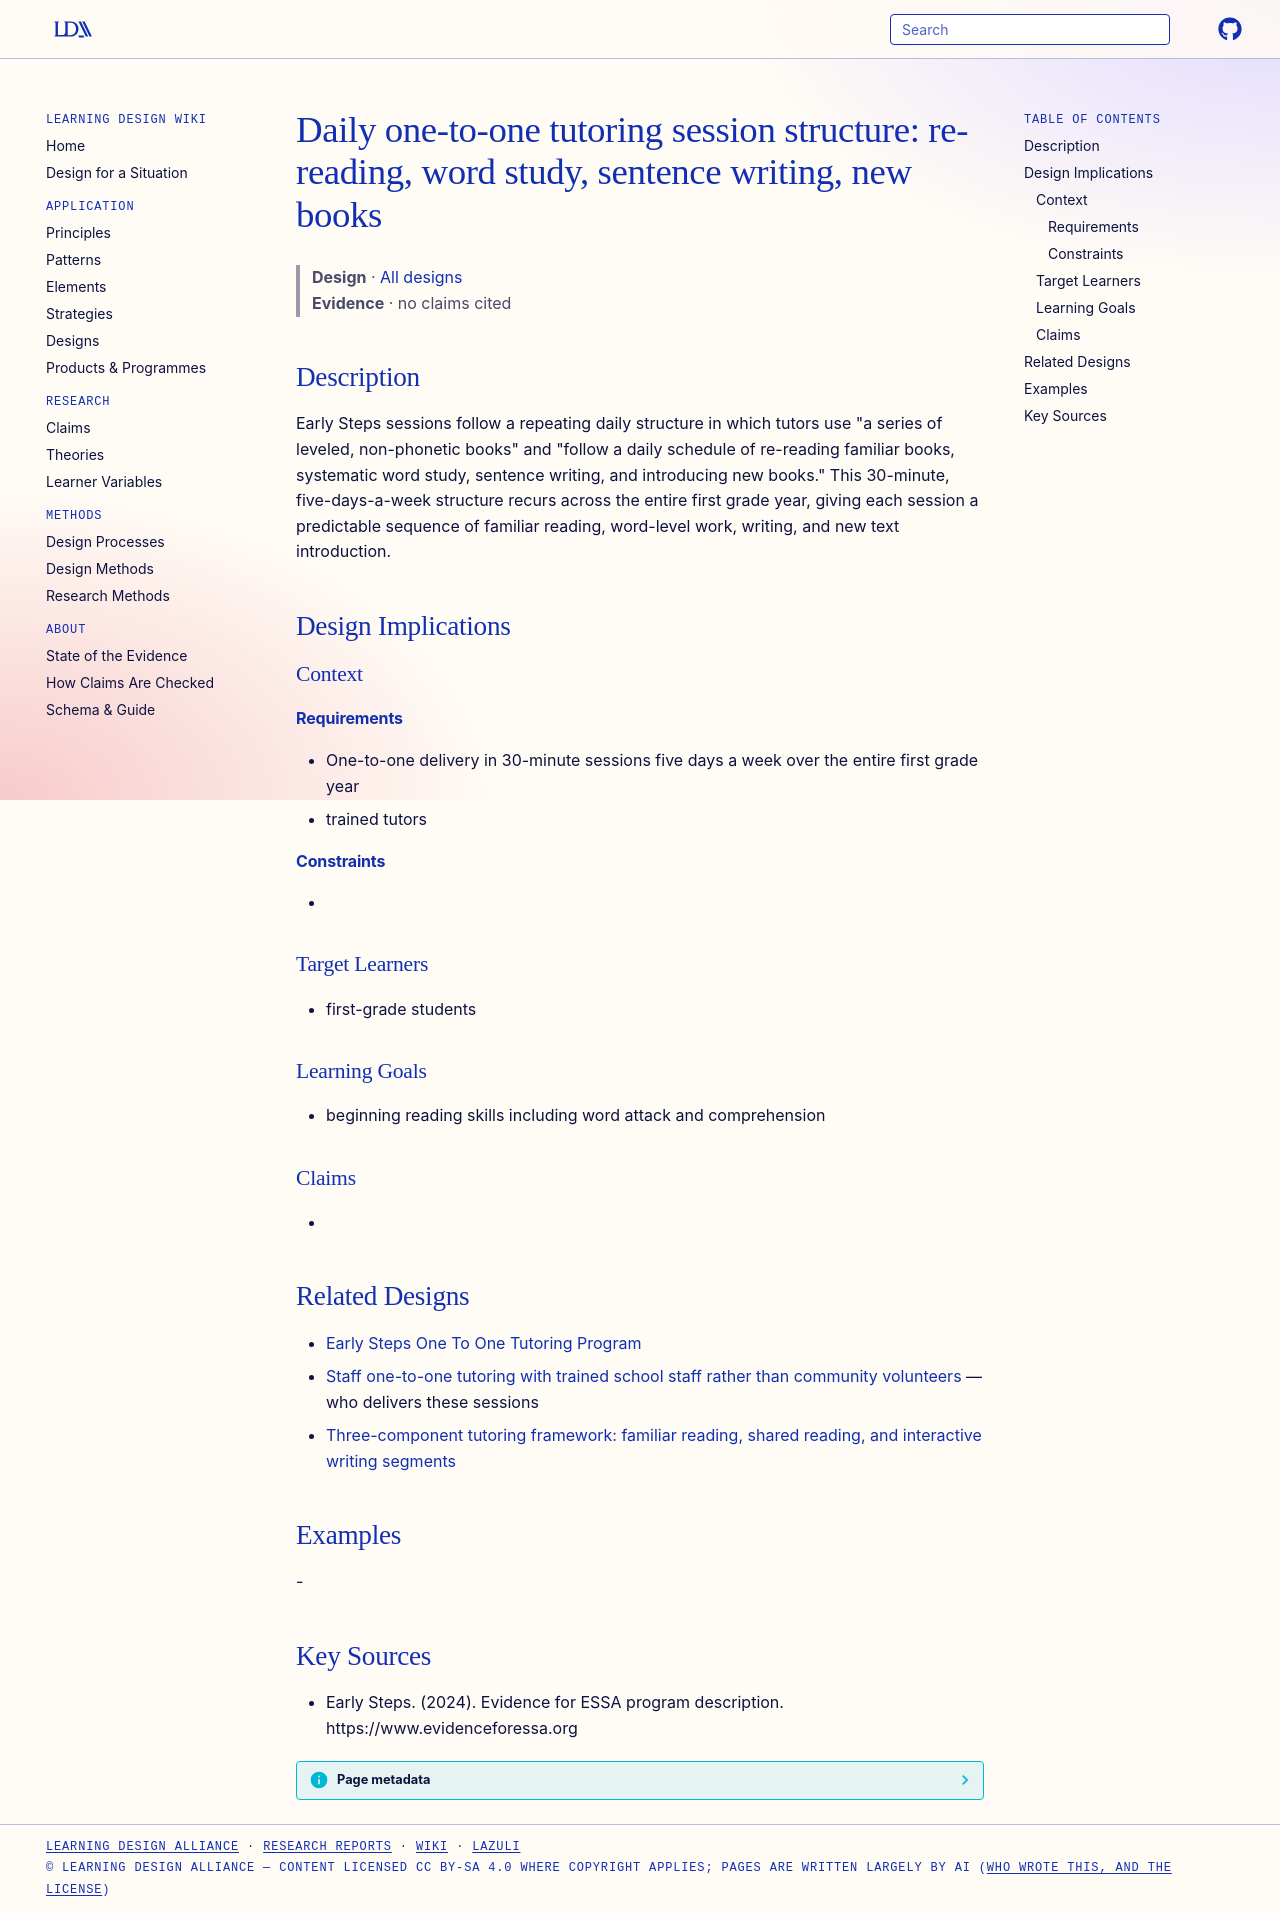

repository: Learning-Design-Alliance/learning-wiki · page: designs/early-steps-daily-tutoring-session-structure/index.html · generator: mkdocs

---
type: design
id: early-steps-daily-tutoring-session-structure
title: "Daily one-to-one tutoring session structure: re-reading, word study, sentence writing, new books"
description: "Early Steps sessions follow a repeating daily structure in which tutors use \"a series of leveled, non-phonetic books\" and \"follow a daily schedule of re-reading familiar books, systematic word study, sentence writing,..."
status: review
generated:
  by: "process:settle-candidates"
  at: 2026-10-07
sources:
  - id: early-steps-2024
    resource: "https://www.evidenceforessa.org"
    title: "Early Steps. (2024). Evidence for ESSA program description. https://www.evidenceforessa.org"
    author: Early Steps
---

# Daily one-to-one tutoring session structure: re-reading, word study, sentence writing, new books

> **Design** · [All designs](index.md)
> **Evidence** · no claims cited

## Description
Early Steps sessions follow a repeating daily structure in which tutors use "a series of leveled, non-phonetic books" and "follow a daily schedule of re-reading familiar books, systematic word study, sentence writing, and introducing new books." This 30-minute, five-days-a-week structure recurs across the entire first grade year, giving each session a predictable sequence of familiar reading, word-level work, writing, and new text introduction.

## Design Implications

### Context
#### Requirements
- One-to-one delivery in 30-minute sessions five days a week over the entire first grade year
- trained tutors
#### Constraints
- 

### Target Learners
- first-grade students

### Learning Goals
- beginning reading skills including word attack and comprehension

### Claims
- 

## Related Designs

- [Early Steps One To One Tutoring Program](../products/early-steps.md)
- [Staff one-to-one tutoring with trained school staff rather than community volunteers](trained-staff-not-volunteers-as-reading-tutors.md) — who delivers these sessions
- [Three-component tutoring framework: familiar reading, shared reading, and interactive writing segments](three-component-tutoring-framework.md)

## Examples
-

## Key Sources
- Early Steps. (2024). Evidence for ESSA program description. https://www.evidenceforessa.org
